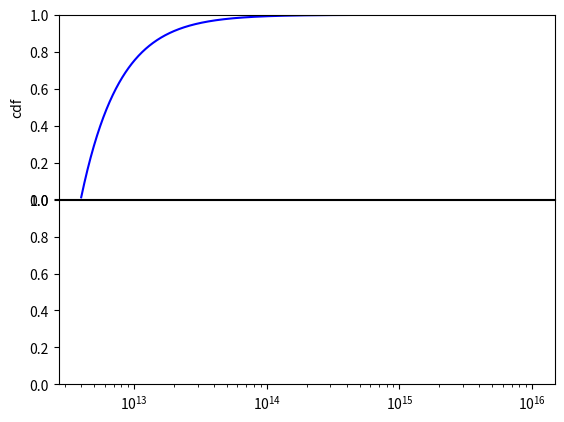

Here is the Python script that generated this plot: (Note: this script raises an exception after producing the figure.)
"""Contains a class that can used to generate random numbers from an
[redacted]
old astro package.

"""

import matplotlib.pyplot as pl
import numpy as np
from numpy import log10

npversion = map(int, np.__version__.split('.'))

class RanDist(object):
    """ Take random samples from an arbitrary discrete distribution."""

    def __init__(self, x, dist):
        """
        Inputs:
        x = values sampling the probability density
        dist = probability density distribution at each x value

        This finds the normalised probability density function
        (actually the mass density function because it's discrete) and
        the cumulative distribution function.

        Make sure the probability distribution is sampled densely
        enough (i.e. there are enough x values to properly define the
        shape of both the cdf and its inverse), because linear
        interpolation is used between the provided x values and cdf to
        infer new x values when generating the random numbers. A log
        sampling of x values is appropriate for distributions like
        inverse power laws, for example.
        """


        # normalise such that area under pdf is 1.
        self.pdf = dist / np.trapz(dist, x=x)
        # cumulative probability distribution
        self.cdf = dist.cumsum()
        self.cdf = self.cdf / float(self.cdf[-1])
        self.x = x

    def random(self, N=1, seed=None):
        """Return N random numbers with the requested distribution."""
        if seed is not None:  np.random.seed(seed)
        i = np.random.rand(N)
        y = np.interp(i, self.cdf, self.x)
        return y

    def plot_pdf(self):
        pl.plot(self.x, self.pdf)

    def self_test(self, N=1e4, log=False, seed=None, nbins=50):
        """ Make plots of the CDF, the PDF, and a histogram of N
        random samples from the distribution.
        """
        pl.figure()
        pl.subplots_adjust(hspace=0.001)
        # The cdf
        ax = pl.subplot(211)
        if log:
            ax.semilogx(self.x, self.cdf, 'b-')
        else:
            ax.plot(self.x, self.cdf, 'b-')
        ax.set_ylabel('cdf')
        ax.set_ylim(0,1)
        #ax.set_xticklabels([])

        # The actual generated numbers
        ax = pl.subplot(212, sharex=ax)
        y = self.random(N, seed=seed)
        if log:
            bins = np.logspace(log10(min(y)), log10(max(y)), nbins)
        else:
            bins = nbins

        if npversion < [1, 3, 0]:
            vals, edges = np.histogram(y, bins=bins, normed=True, new=True)
        else:
            vals, edges = np.histogram(y, normed=True, bins=bins)
        if log:
            ax.loglog(self.x, np.where(self.pdf > 0, self.pdf, 1e-20), 'r-',
                      label='pdf')
            ax.loglog(edges[:-1], np.where(vals > 0, vals, 1e-20),
                      ls='steps-post', label='random values')
        else:
            ax.plot(self.x, self.pdf, 'r-', label='pdf')
            ax.plot(edges[:-1], vals, ls='steps-post', label='random values')
        ax.legend(frameon=False)
        ax.set_ylabel('pdf')

# test distributions
def test_dist():
    seed = 101
    # check a column density power law distribution
    beta = 1.5
    def ndist(n):
        return n**-beta

    nvals = np.logspace(12.6, 16, 1000)
    ran = RanDist(nvals, ndist(nvals))
    ran.self_test(log=1, seed=seed)

    bsig = 24.0
    # b param distribution
    def bdist(b):
        b1 = bsig / b
        return  b1**5 * np.exp(-b1**4)

    bvals = np.linspace(10, 150, 1000)
    ran = RanDist(bvals, bdist(bvals))
    ran.self_test(seed=seed)

    gamma = 2.04
    # z distribution
    def zdist(z):
        return  (1 + z)**gamma

    zp1vals = np.logspace(log10(1+2.5), log10(1+4), 1000)
    ran = RanDist(zp1vals, zdist(zp1vals))
    ran.self_test(log=1, seed=seed, N=1e5, nbins=20)
    pl.show()
    
if __name__ == '__main__':
    test_dist()
